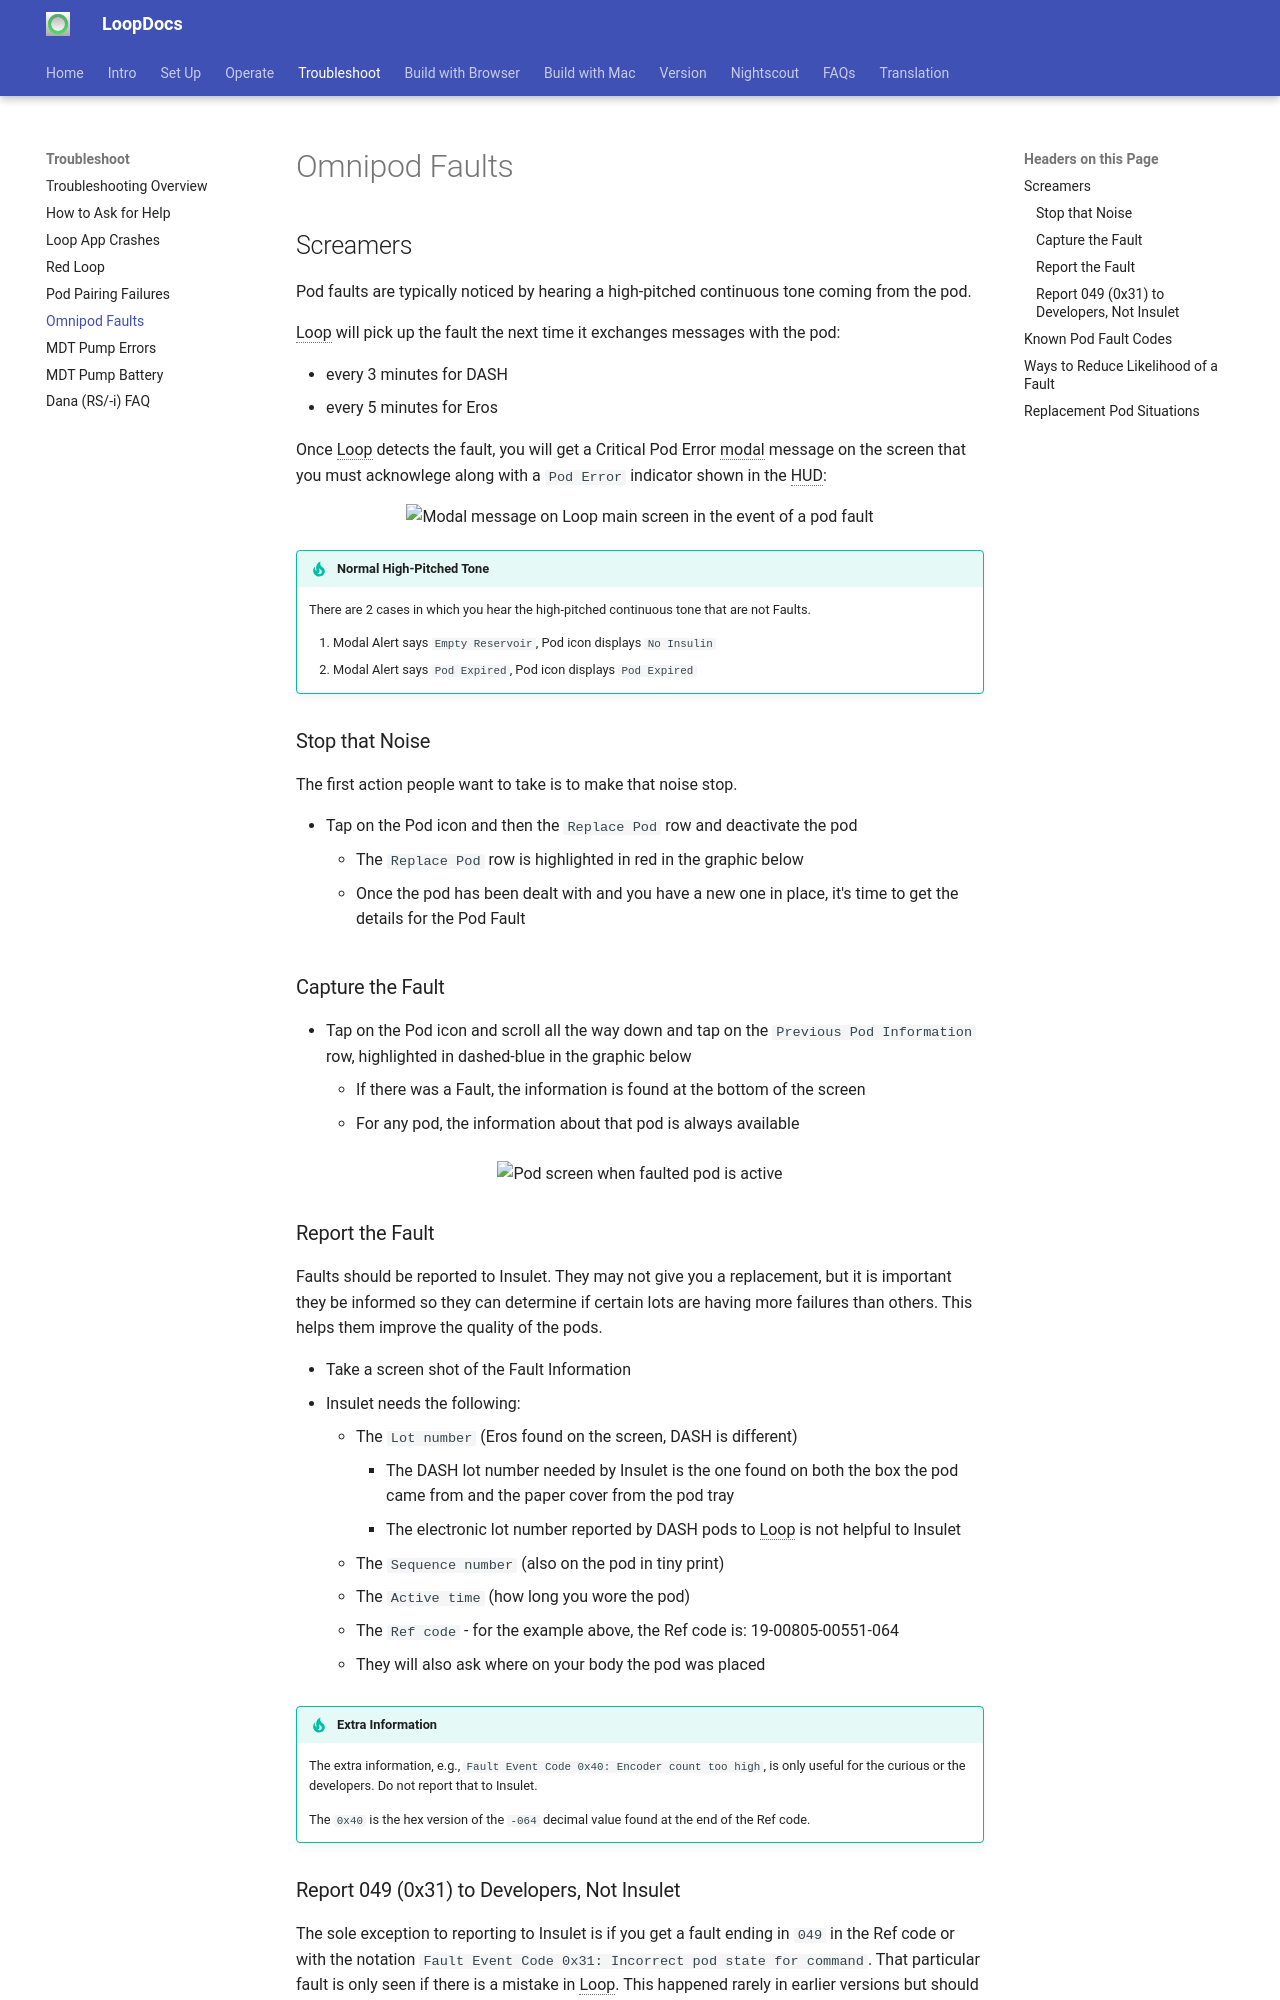

repository: LoopKit/loopdocs · page: troubleshooting/omnipod-faults/index.html · generator: mkdocs

## Screamers

Pod faults are typically noticed by hearing a high-pitched continuous tone coming from the pod.

Loop will pick up the fault the next time it exchanges messages with the pod:

* every 3 minutes for DASH
* every 5 minutes for Eros

Once Loop detects the fault, you will get a Critical Pod Error modal message on the screen that you must acknowlege along with a `Pod Error` indicator shown in the HUD:

![Modal message on Loop main screen in the event of a pod fault](img/pod-hud-fault.png){width="250"}
{align="center"}

!!! tip "Normal High-Pitched Tone"
    There are 2 cases in which you hear the high-pitched continuous tone that are not Faults.

    1. Modal Alert says `Empty Reservoir`, Pod icon displays `No Insulin`
    2. Modal Alert says `Pod Expired`, Pod icon displays `Pod Expired`

### Stop that Noise

The first action people want to take is to make that noise stop. 

* Tap on the Pod icon and then the `Replace Pod` row and deactivate the pod
    * The `Replace Pod` row is highlighted in red in the graphic below
    * Once the pod has been dealt with and you have a new one in place, it's time to get the details for the Pod Fault

### Capture the Fault

* Tap on the Pod icon and scroll all the way down and tap on the `Previous Pod Information` row, highlighted in dashed-blue in the graphic below
    * If there was a Fault, the information is found at the bottom of the screen
    * For any pod, the information about that pod is always available

![Pod screen when faulted pod is active](img/pod-fault-deactivate.svg){width="500"}
{align="center"}

### Report the Fault

Faults should be reported to Insulet. They may not give you a replacement, but it is important they be informed so they can determine if certain lots are having more failures than others. This helps them improve the quality of the pods.

* Take a screen shot of the Fault Information
* Insulet needs the following:
    * The `Lot number` (Eros found on the screen, DASH is different)
        * The DASH lot number needed by Insulet is the one found on both the box the pod came from and the paper cover from the pod tray
        * The electronic lot number reported by DASH pods to Loop is not helpful to Insulet
    * The `Sequence number` (also on the pod in tiny print)
    * The `Active time` (how long you wore the pod)
    * The `Ref code` - for the example above, the Ref code is: 19-00805-00551-064
    * They will also ask where on your body the pod was placed

!!! tip "Extra Information"
    The extra information, e.g., `Fault Event Code 0x40: Encoder count too high`, is only useful for the curious or the developers. Do not report that to Insulet.

    The `0x40` is the hex version of the `-064` decimal value found at the end of the Ref code.

### Report 049 (0x31) to Developers, Not Insulet

The sole exception to reporting to Insulet is if you get a fault ending in `049` in the Ref code or with the notation `Fault Event Code 0x31: Incorrect pod state for command`. That particular fault is only seen if there is a mistake in Loop. This happened rarely in earlier versions but should be fixed by the time version 3.4.0 is released. If you do get an 0x31 (049) fault - report that to the Loop developers and include a Loop Report (Loop, Settings, Support, Issue Report).
